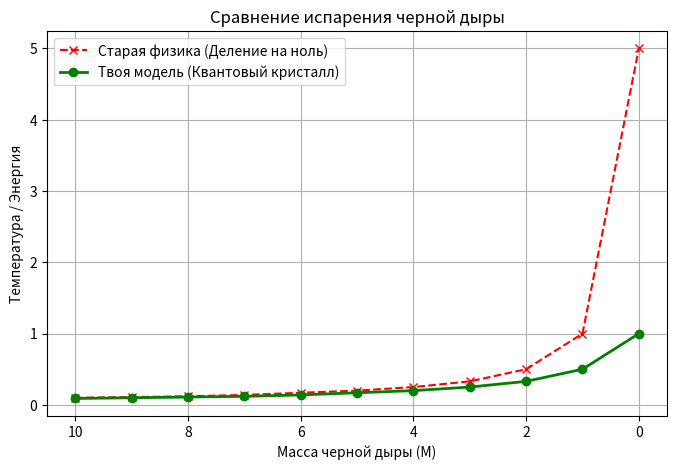

The script that saved this image:
import time
import matplotlib.pyplot as plt

# 1. СИМУЛЯЦИЯ В КОНСОЛИ
mass = 10.0
step = 1.0

masses_list = []
old_physics_list = []
my_model_list = []

print("=== СИМУЛЯЦИЯ ИСПАРЕНИЯ ЧЕРНОЙ ДЫРЫ ===")
print("Масса | Старая физика (1/M) | Твоя модель (Минус-фильтр)")
print("-" * 55)

while mass >= 0:
    masses_list.append(mass)

    if mass > 0:
        old_val = round(1 / mass, 2)
        old_physics_list.append(old_val)
    else:
        old_val = "ВЗРЫВ (1/0!)"
        old_physics_list.append(5.0)

    if mass > 0:
        my_val = round((1 / mass) - (1 / (mass + mass**2)), 2)
        my_model_list.append(my_val)
    else:
        my_val = 1.00
        my_model_list.append(1.00)

    print(f"{mass:<6} | {str(old_val):<19} | {my_val}")
    mass -= step
    time.sleep(0.2)

print("-" * 55)
print("Испарение завершено! Показываем график...")

# 2. ПОСТРОЕНИЕ И ПОКАЗ ГРАФИКА
plt.figure(figsize=(8, 5))
plt.plot(masses_list, old_physics_list, label="Старая физика (Деление на ноль)", color="red", linestyle="--", marker="x")
plt.plot(masses_list, my_model_list, label="Твоя модель (Квантовый кристалл)", color="green", linewidth=2, marker="o")

plt.xlabel("Масса черной дыры (M)")
plt.ylabel("Температура / Энергия")
plt.title("Сравнение испарения черной дыры")
plt.gca().invert_xaxis()
plt.legend()
plt.grid(True)

# Сохраняем картинку в ту же папку
plt.savefig("black_hole_plot.png")

# Открываем окно с графиком
plt.show()

# Задержка, чтобы чёрное окно консоли не закрывалось сразу
input("\nНажми Enter, чтобы завершить работу...")
